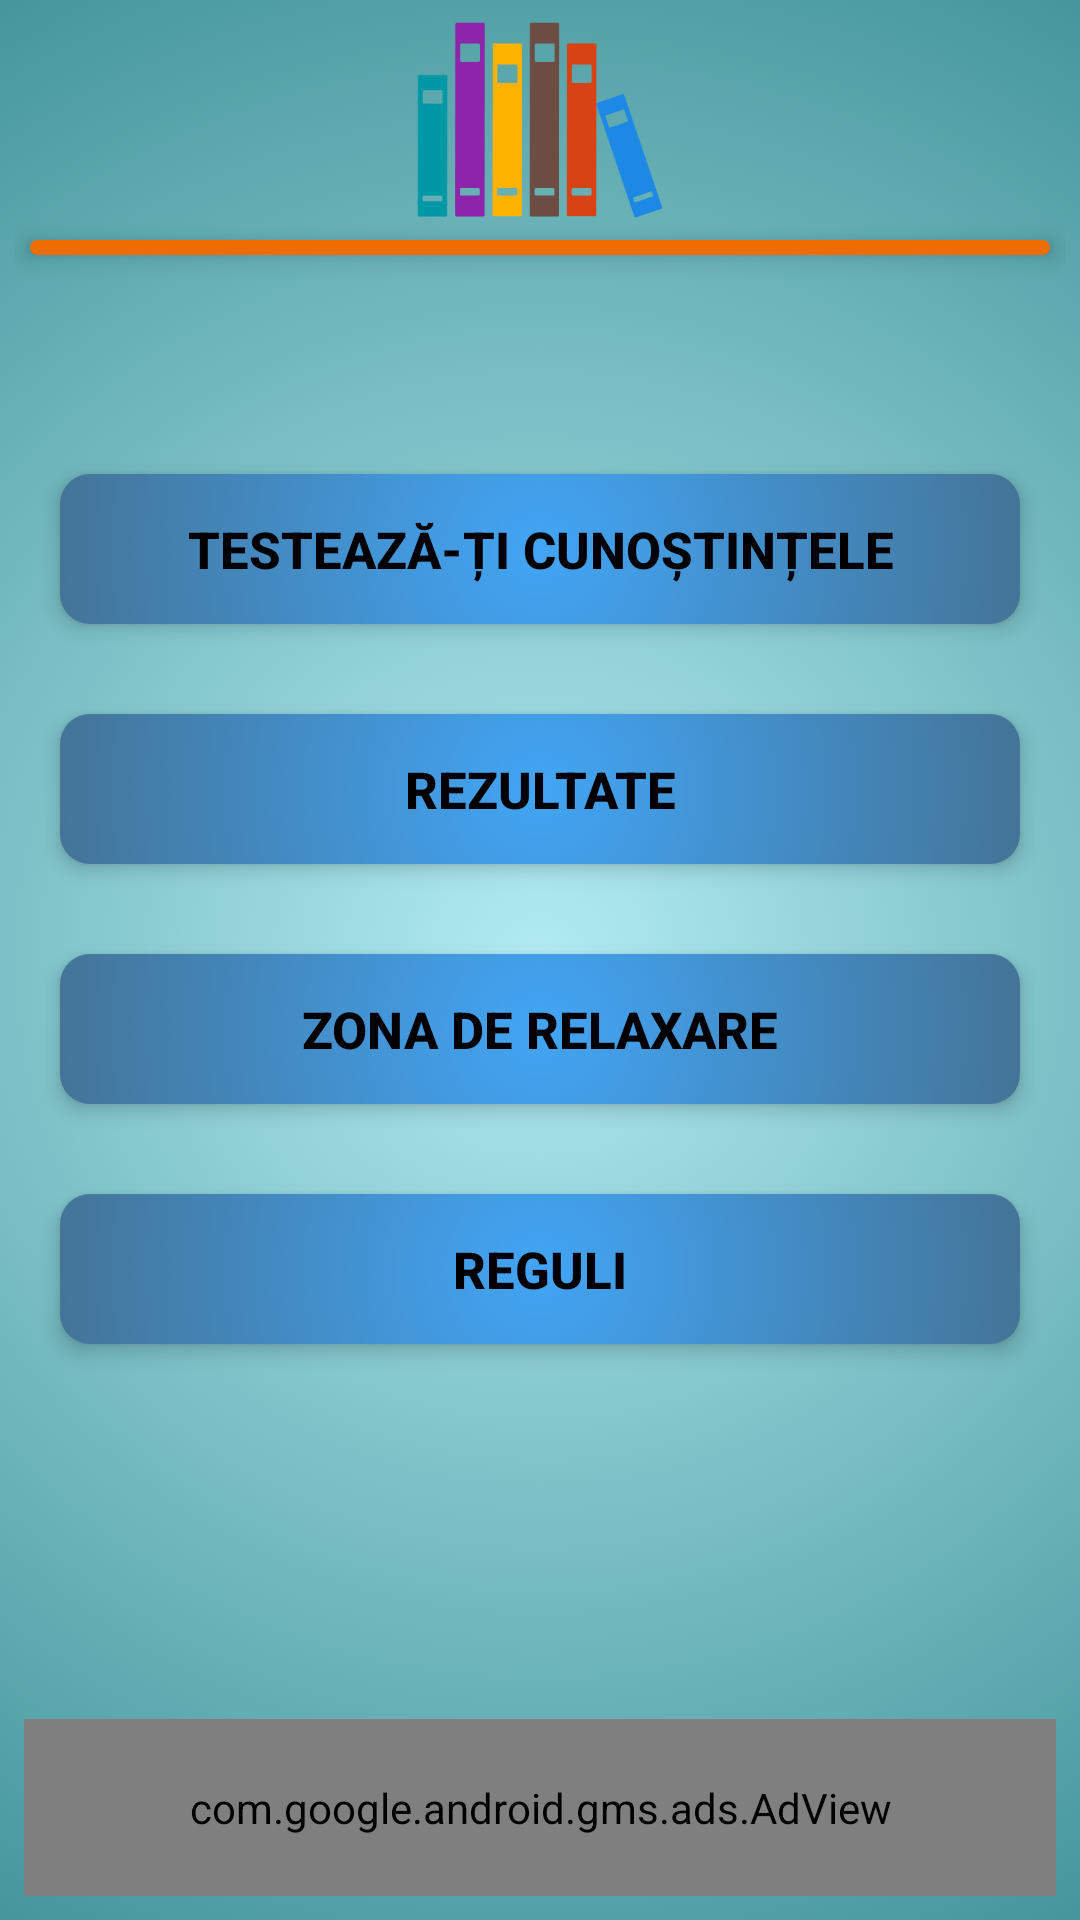

Write the Android layout XML for this screen, with the resource values it uses.
<!-- AndroidManifest.xml: application theme AppTheme -->
<!-- res/layout/activity_main.xml -->
<?xml version="1.0" encoding="utf-8"?>
<RelativeLayout xmlns:android="http://schemas.android.com/apk/res/android"
    xmlns:app="http://schemas.android.com/apk/res-auto"
    xmlns:tools="http://schemas.android.com/tools"
    android:id="@+id/mainConstraintLayout"
    android:layout_width="match_parent"
    android:layout_height="match_parent"
    android:background="@drawable/style_main_background"
    tools:context=".MainActivity">

    <RelativeLayout
        android:id="@+id/action_bar_relative_layout"
        android:layout_width="match_parent"
        android:layout_height="100dp"
        android:layout_marginBottom="8dp"
        android:padding="5dp"
        android:layout_alignParentTop="true">

        <ImageView
            android:id="@+id/lineImageView"
            android:layout_width="match_parent"
            android:layout_height="5dp"
            android:layout_margin="5dp"
            android:layout_below="@+id/logoImageView"
            android:background="@drawable/style_line"
            android:translationZ="5dp"/>

        <ImageView
            android:id="@+id/logoImageView"
            android:layout_width="90dp"
            android:layout_height="70dp"
            android:layout_centerHorizontal="true"
            android:src="@drawable/graphic_book" />

    </RelativeLayout>

        <RelativeLayout
            android:id="@+id/menu_relative_layout"
            android:layout_width="match_parent"
            android:layout_height="wrap_content"
            android:layout_below="@+id/action_bar_relative_layout">

            <Button
                android:id="@+id/button_play"
                android:layout_width="match_parent"
                android:layout_height="50dp"
                android:layout_marginTop="50dp"
                android:layout_marginStart="20dp"
                android:layout_marginEnd="20dp"
                android:background="@drawable/style_main_menu_buttons"
                android:translationZ="4dp"
                android:text="@string/butonJoaca"
                android:textColor="@color/black"
                android:textSize="17sp"
                android:textStyle="bold"
                android:layout_alignParentTop="true"
                android:layout_centerHorizontal="true"
                android:stateListAnimator="@animator/button_pressed_animator"/>

            <Button
                android:id="@+id/button_rezultate"
                android:layout_width="match_parent"
                android:layout_height="50dp"
                android:layout_marginTop="30dp"
                android:layout_marginStart="20dp"
                android:layout_marginEnd="20dp"
                android:background="@drawable/style_main_menu_buttons"
                android:text="@string/rezultate"
                android:translationZ="4dp"
                android:textColor="@color/black"
                android:textSize="17sp"
                android:textStyle="bold"
                android:stateListAnimator="@animator/button_pressed_animator"
                android:layout_centerHorizontal="true"
                android:layout_below="@+id/button_play"/>

            <Button
                android:id="@+id/button_tips_tricks"
                android:layout_width="match_parent"
                android:layout_height="50dp"
                android:layout_marginTop="30dp"
                android:layout_marginStart="20dp"
                android:layout_marginEnd="20dp"
                android:background="@drawable/style_main_menu_buttons"
                android:text="@string/buttonZonaDeRelaxare"
                android:translationZ="4dp"
                android:textColor="@color/black"
                android:textSize="17sp"
                android:textStyle="bold"
                android:stateListAnimator="@animator/button_pressed_animator"
                android:layout_below="@+id/button_rezultate"
                android:layout_centerHorizontal="true"/>

            <Button
                android:id="@+id/button_rules"
                android:layout_width="match_parent"
                android:layout_height="50dp"
                android:layout_marginTop="30dp"
                android:layout_marginStart="20dp"
                android:layout_marginEnd="20dp"
                android:layout_marginBottom="10dp"
                android:background="@drawable/style_main_menu_buttons"
                android:text="@string/butonReguli"
                android:translationZ="4dp"
                android:textColor="@color/black"
                android:textSize="17sp"
                android:textStyle="bold"
                android:stateListAnimator="@animator/button_pressed_animator"
                android:layout_below="@id/button_tips_tricks"
                android:layout_centerHorizontal="true"/>

            <ImageView
                android:id="@+id/star_image_view"
                android:layout_width="30dp"
                android:layout_height="30dp"
                android:layout_marginBottom="427dp"
                android:layout_marginStart="3dp"
                android:layout_alignParentTop="true"
                android:layout_alignParentEnd="true"
                app:srcCompat="@drawable/star" />

            <TextView
                android:id="@+id/points_text_view"
                android:layout_width="wrap_content"
                android:layout_height="wrap_content"
                android:layout_marginStart="300dp"
                android:textSize="23sp"
                android:textStyle="bold"
                android:layout_toStartOf="@id/star_image_view" />


        </RelativeLayout>

    <com.google.android.gms.ads.AdView xmlns:ads="http://schemas.android.com/apk/res-auto"
        android:id="@+id/adView"
        android:layout_width="match_parent"
        android:layout_below="@+id/menu_relative_layout"
        android:layout_height="50dp"
        android:layout_alignParentBottom="true"
        android:layout_centerHorizontal="true"
        android:layout_marginBottom="8dp"
        android:layout_marginEnd="8dp"
        android:layout_marginStart="8dp"
        android:layout_marginTop="8dp"
        ads:adSize="BANNER"
        ads:adUnitId="ca-app-pub-6866181891454476/7087441666" />

</RelativeLayout>
<!-- resources referenced by this layout -->
<resources>
  <color name="black">#000000</color>
  <!-- drawable graphic_book: png bitmap (drawable, 6742 bytes) -->
  <!-- drawable style_line (drawable) -->
  <?xml version="1.0" encoding="utf-8"?>
  <selector xmlns:android="http://schemas.android.com/apk/res/android">
      <item>
          <shape>
              <corners android:radius="15dip"/>
              <solid android:color="@color/lineColor"/>
          </shape>
      </item>
  
  </selector>
  <!-- drawable style_main_background (drawable) -->
  <?xml version="1.0" encoding="utf-8"?>
  <selector xmlns:android="http://schemas.android.com/apk/res/android">
      <item>
          <shape android:shape="rectangle">
              <gradient android:type="radial" android:gradientRadius="600dp"
                  android:startColor="#B2EBF2" android:endColor="#006064" />
          </shape>
      </item>
  
  </selector>
  <!-- drawable style_main_menu_buttons (drawable) -->
  <?xml version="1.0" encoding="utf-8"?>
  <selector xmlns:android="http://schemas.android.com/apk/res/android">
      <item android:state_pressed="true">
          <shape>
              <corners android:radius="10dip"/>
              <gradient android:type="radial" android:gradientRadius="150dp"
                  android:startColor="@color/menuColorEnd" android:endColor="@color/menuColorEnd"/>
          </shape>
      </item>
      <item>
          <shape>
              <corners android:radius="10dip"/>
              <gradient android:type="radial" android:gradientRadius="250dp"
                  android:startColor="@color/menuColorStart" android:endColor="@color/menuColorEnd"/>
          </shape>
      </item>
  
  </selector>
  <string name="butonJoaca"> TESTEAZĂ-ȚI CUNOȘTINȚELE </string>
  <string name="butonReguli">REGULI</string>
  <string name="buttonZonaDeRelaxare"> Zona de relaxare </string>
  <string name="rezultate">Rezultate</string>
  <style name="AppTheme" parent="Theme.AppCompat.Light.NoActionBar">
          
          <item name="colorPrimary">@color/colorPrimary</item>
          <item name="colorPrimaryDark">@color/colorPrimaryDark</item>
          <item name="colorAccent">@color/colorAccent</item>
          <item name="android:statusBarColor">#006064</item>
      </style>
  <color name="lineColor">#EF6C00</color>
  <color name="menuColorEnd">#455A64</color>
  <color name="menuColorStart">#42A5F5</color>
  <color name="colorPrimary">#3F51B5</color>
  <color name="colorPrimaryDark">#303F9F</color>
  <color name="colorAccent">#FF4081</color>
</resources>
